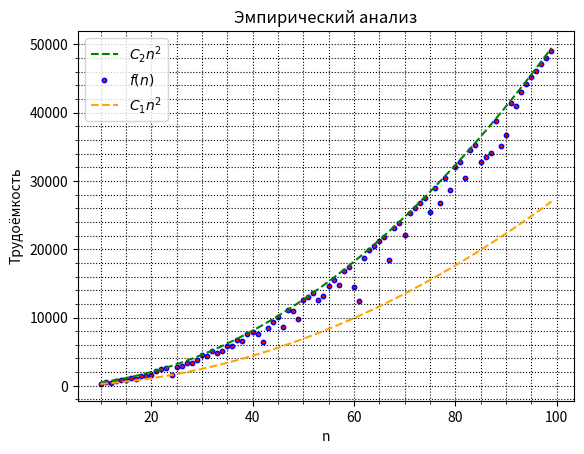

Here is the Python script that generated this plot:
import sys
import random
import time
import matplotlib.pyplot as plt
import numpy as np


class Algorithm_Dijkstra:
    def __init__(self):
        self.RANGE_VALUES = (1, 10)
        self.MAX_DISTANCE = sys.maxsize

    def _generate_graph(self, count_V, count_E):
        # Генерация не связанного графа
        graph = list([0] * count_V for i in range(0, count_V))
        # Добавление рёбер
        temp_count_E = 0
        while temp_count_E < count_E:
            # Случайным образом выбираем пару вершин
            begin_node = random.randint(0, count_V - 1)
            end_node = random.randint(0, count_V - 1)
            if graph[begin_node][end_node] == 0:
                # Случайным образом выясняем, есть ли между ними ребро
                is_exist_E = random.randint(False, True)
                if is_exist_E:
                    # Создаём ребро
                    graph[begin_node][end_node] = random.randint(*self.RANGE_VALUES)
                    temp_count_E += 1
        return graph

    def generate_data(self, n):
        # Случайным образом выбираем кол-во рёбер
        count_E = random.randint(0, n * (n + 1) / 2)
        # Случайным образом генерируем граф
        Graph = self._generate_graph(count_V=n, count_E=count_E)
        # Случайным образом выбираем стартовую вершину
        start_node = random.randint(0, n - 1)

        return Graph, start_node

    def algorithm(self, Graph, start_node):
        # Базовая операция: сравнение

        counter = 0
        # Инициализация алгоритма
        n = len(Graph)

        visited = [False] * n
        distance = [self.MAX_DISTANCE] * n
        distance[start_node] = 0

        min_distance = 0
        index_node = start_node

        # Алгоритм
        while min_distance < self.MAX_DISTANCE:
            counter += 1  # <-- счётчик
            visited[index_node] = True
            # Обновление меток соседних вершин
            for i in range(0, n):
                new_distance = distance[index_node] + Graph[index_node][i]
                counter += 3    # <-- счётчик
                if not visited[i] and Graph[index_node][i] and new_distance < distance[i]:
                    distance[i] = new_distance
                
            # Поиск не посещённой вершины с минимальной меткой
            min_distance = self.MAX_DISTANCE
            for i in range(0, n):
                counter += 2  # <-- счётчик
                if not visited[i] and distance[i] < min_distance:
                    min_distance, index_node = distance[i], i
        counter += 1  # <-- счётчик
        return distance, counter


def print_result(distance, start_node):
    print("Стоимость пути из начальной вершины до остальных:")
    for i in range(0, len(distance)):
        if distance[i] != sys.maxsize:
            print(f"{start_node} > {i} = {distance[i]}")
        else:
            print(f"{start_node} > {i} = маршрут недоступен")


RANGE_n = (10, 100)


def _show_empirical_f(empirical_f, C1, C2):
    # Show Omega(n), O(n^2), empirical_f
    x = np.arange(*RANGE_n)
    lowerAsymptotic = C1 * x ** 2
    upperAsymptotic = C2 * x ** 2
    fig, ax = plt.subplots()
    ax.plot(x, upperAsymptotic, color="green", linestyle='--', label="$C_2n^2$")
    ax.scatter(x, empirical_f, marker='o', s=10, c="red", edgecolor='b', label="$f(n)$")
    ax.plot(x, lowerAsymptotic, color="orange", linestyle='--', label="$C_1n^2$")
    ax.set_title('Эмпирический анализ')
    ax.set_xlabel("n")
    ax.set_ylabel("Трудоёмкость")
    ax.minorticks_on()
    ax.grid(which='major',
            color='k',
            linestyle=':')
    ax.grid(which='minor',
            color='k',
            linestyle=':')
    ax.legend()

    plt.show()
    fig.savefig(f'empirical_analysis-test'
                f'png')


def empirical_analysis():
    Dijkstra = Algorithm_Dijkstra()
    range_n = RANGE_n
    m = 10

    # get empirical f
    f = [None] * (range_n[1] - range_n[0])
    for i, n in enumerate(range(*range_n)):
        f_on_n = [None] * m
        for j in range(m):
            Graph, start_node = Dijkstra.generate_data(n)
            _, f_on_n[j] = Dijkstra.algorithm(Graph, start_node)
        f[i] = sum(f_on_n) / m

    # Search constants: C1 and C2
    n = np.arange(*range_n)
    f = np.array(f)
    g = n ** 2
    ratio = f / g
    for i in range(len(n)):
        C1 = min(ratio[i:])
        C2 = max(ratio[i:])
        if (C1 > 0 and C2 > 0) and (C1 * g[i] >= n[i] and C2 * g[i] <= n[i] ** 3):
            print('n0:', n[i])
            print('C1:', C1)
            print('C2:', C2)
            _show_empirical_f(f, C1, C2)
            return True
    return False


def main():
    empirical_analysis()


if __name__ == "__main__":
    main()
